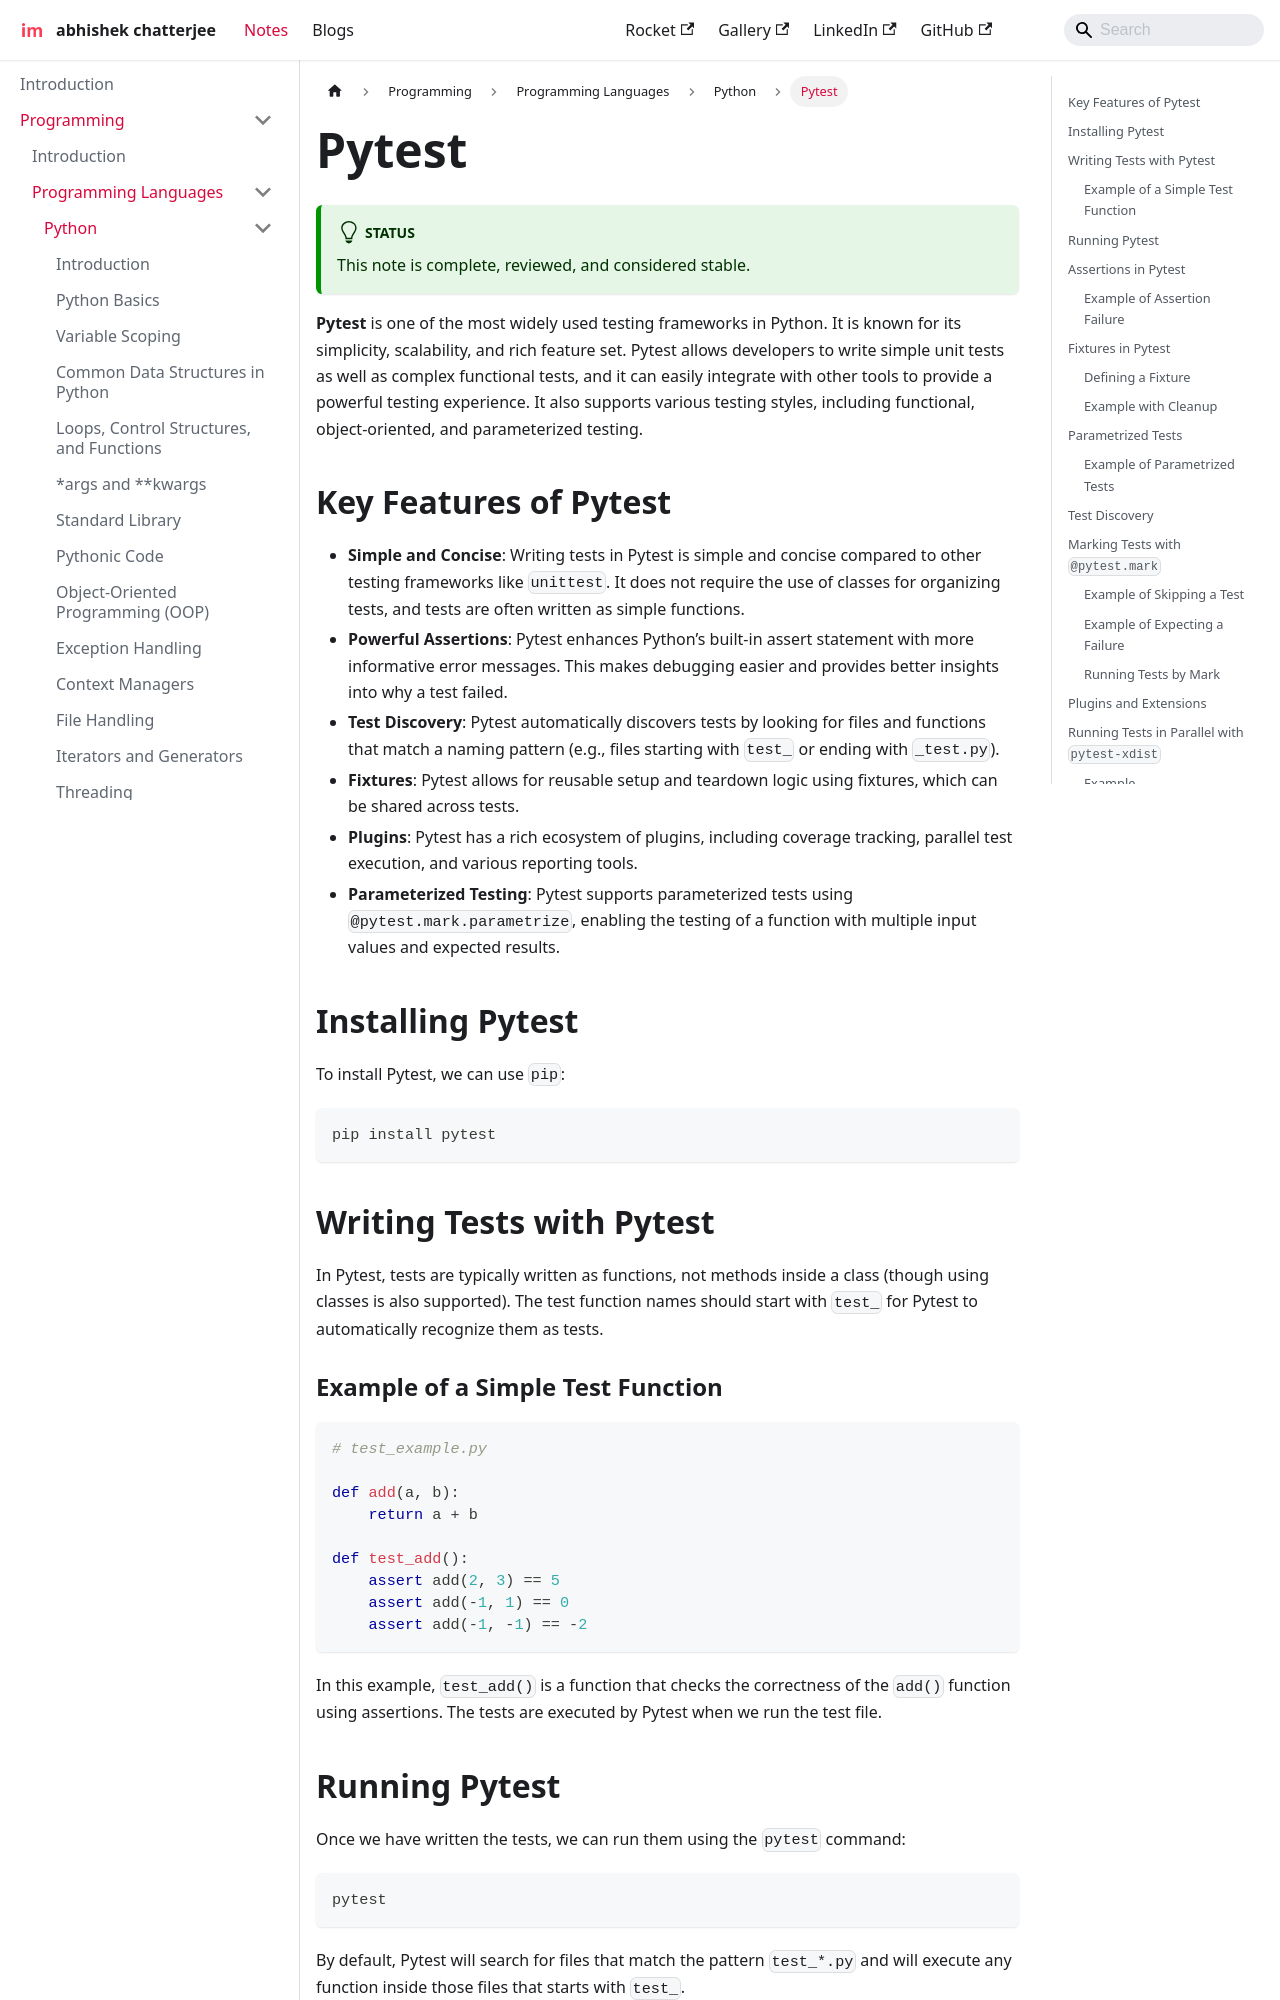

repository: imdeepmind/imdeepmind.github.io · page: docs/programming/programming-languages/python/pytest/index.html · generator: docusaurus

---
sidebar_position: 19
---

# Pytest

**Pytest** is one of the most widely used testing frameworks in Python. It is known for its simplicity, scalability, and rich feature set. Pytest allows developers to write simple unit tests as well as complex functional tests, and it can easily integrate with other tools to provide a powerful testing experience. It also supports various testing styles, including functional, object-oriented, and parameterized testing.

## Key Features of Pytest

- **Simple and Concise**: Writing tests in Pytest is simple and concise compared to other testing frameworks like `unittest`. It does not require the use of classes for organizing tests, and tests are often written as simple functions.
- **Powerful Assertions**: Pytest enhances Python’s built-in assert statement with more informative error messages. This makes debugging easier and provides better insights into why a test failed.
- **Test Discovery**: Pytest automatically discovers tests by looking for files and functions that match a naming pattern (e.g., files starting with `test_` or ending with `_test.py`).
- **Fixtures**: Pytest allows for reusable setup and teardown logic using fixtures, which can be shared across tests.
- **Plugins**: Pytest has a rich ecosystem of plugins, including coverage tracking, parallel test execution, and various reporting tools.
- **Parameterized Testing**: Pytest supports parameterized tests using `@pytest.mark.parametrize`, enabling the testing of a function with multiple input values and expected results.

## Installing Pytest

To install Pytest, you can use `pip`:

```bash
pip install pytest
```

## Writing Tests with Pytest

In Pytest, tests are typically written as functions, not methods inside a class (though using classes is also supported). The test function names should start with `test_` for Pytest to automatically recognize them as tests.
